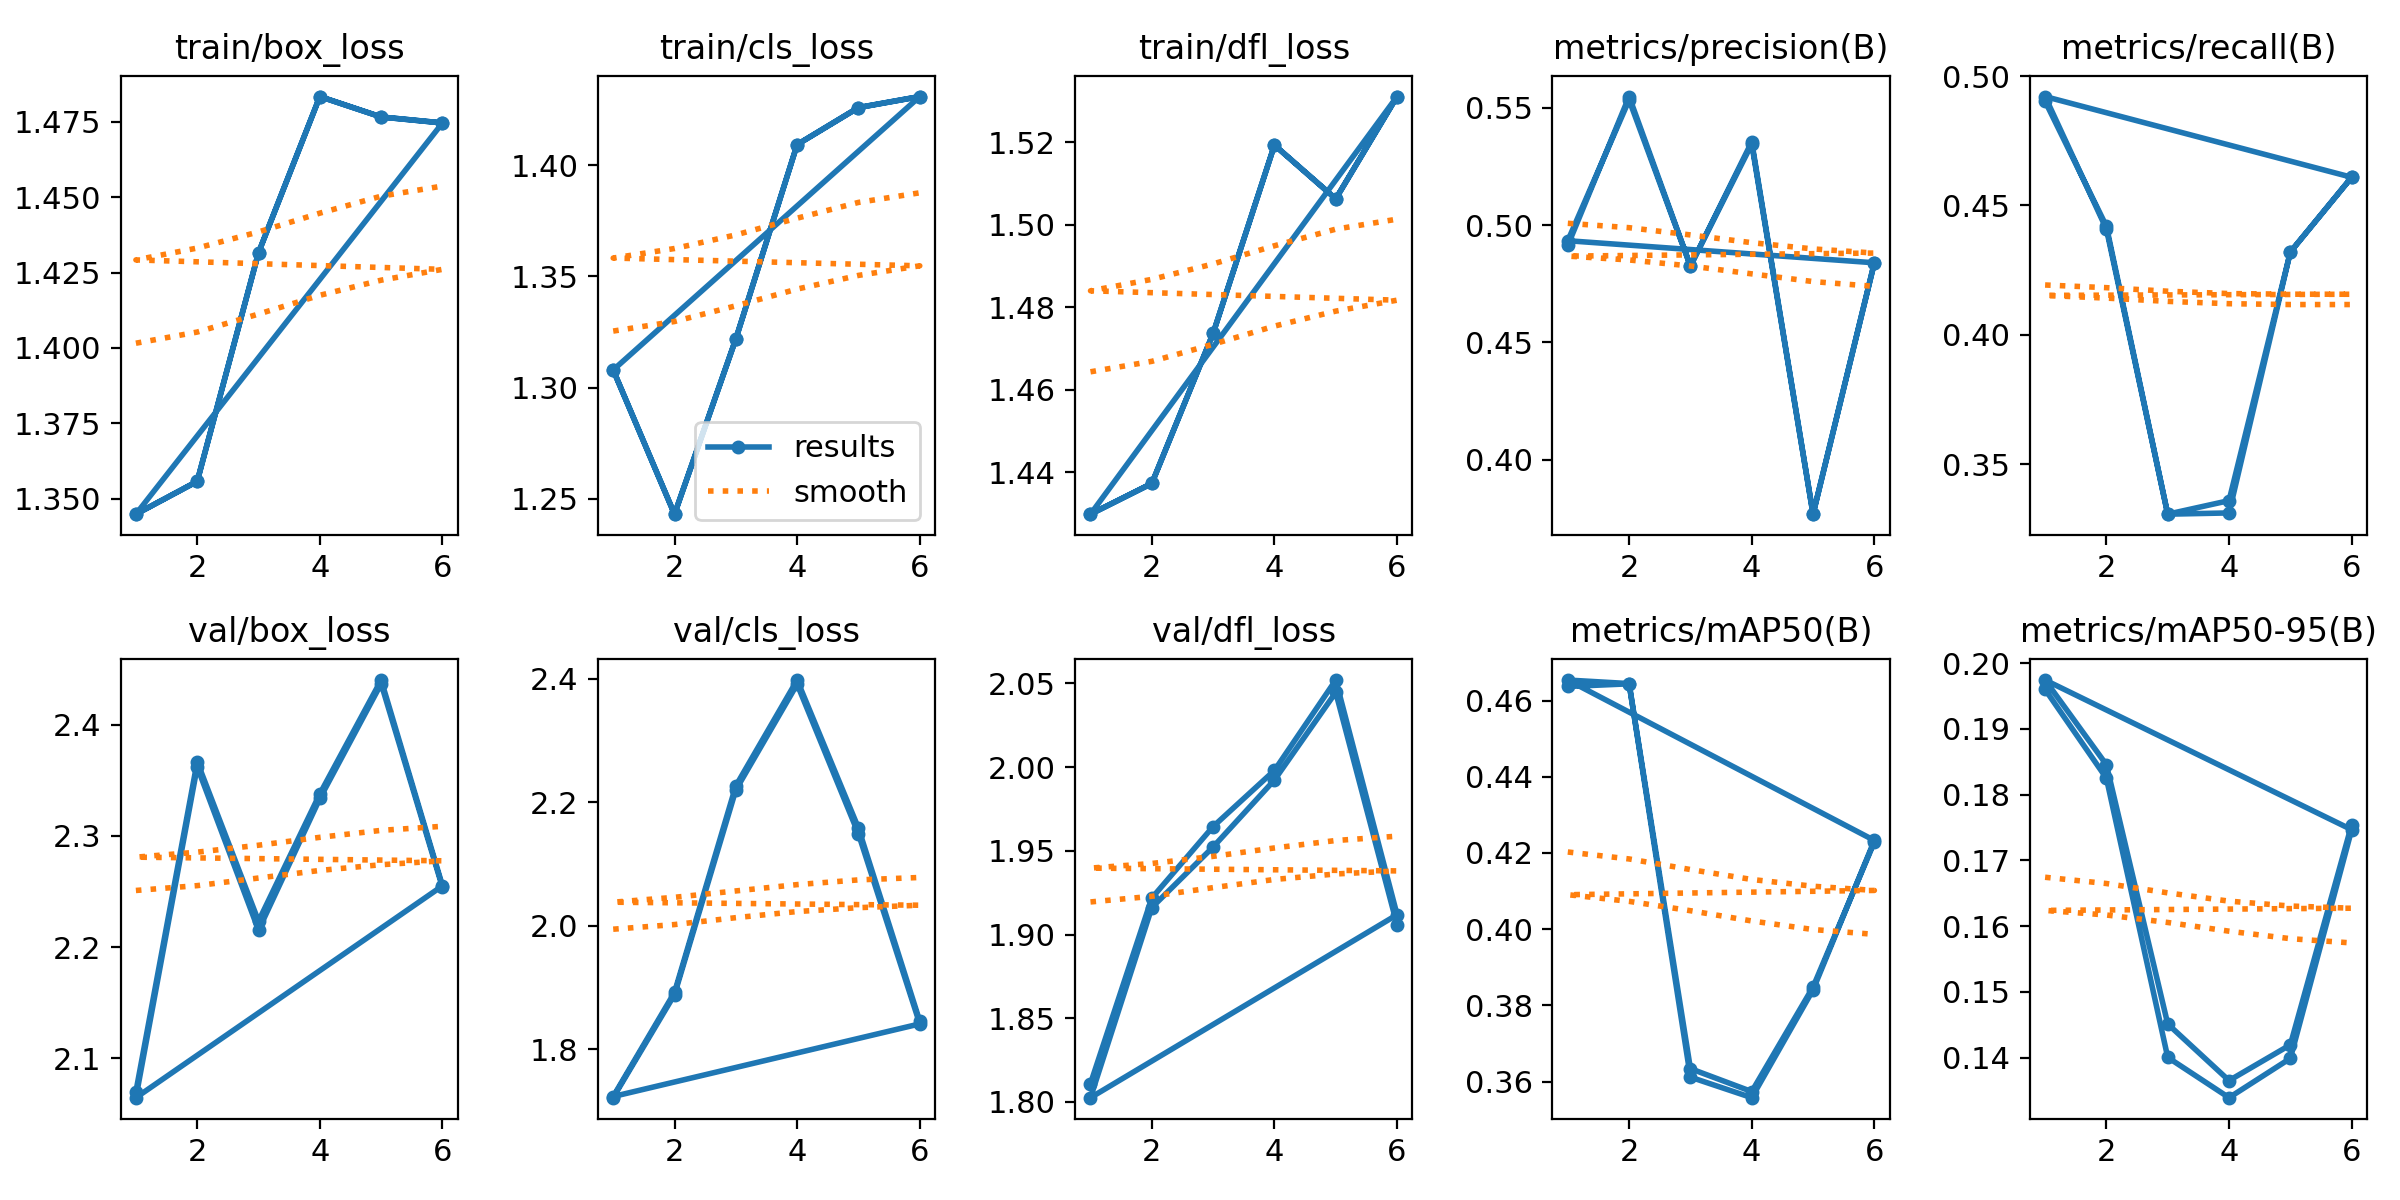

Data behind this chart, as committed beside it:
epoch, time, train/box_loss, train/cls_loss, train/dfl_loss, metrics/precision(B), metrics/recall(B), metrics/mAP50(B), metrics/mAP50-95(B), val/box_loss, val/cls_loss, val/dfl_loss, lr/pg0, lr/pg1, lr/pg2
1, 9.257, 1.345, 1.308, 1.43, 0.4914, 0.4903, 0.4637, 0.196, 2.07, 1.722, 1.811, 0.0003615, 0.0003615, 0.0003615
2, 16.58, 1.356, 1.243, 1.437, 0.5548, 0.4419, 0.4644, 0.1825, 2.367, 1.889, 1.922, 0.0007174, 0.0007174, 0.0007174
3, 23.12, 1.432, 1.322, 1.474, 0.4826, 0.3306, 0.3612, 0.14, 2.223, 2.22, 1.964, 0.001059, 0.001059, 0.001059
4, 29.72, 1.483, 1.409, 1.519, 0.5355, 0.3311, 0.3558, 0.1339, 2.338, 2.391, 1.998, 0.001045, 0.001045, 0.001045
5, 36.36, 1.477, 1.426, 1.506, 0.3768, 0.432, 0.3841, 0.1399, 2.44, 2.149, 2.052, 0.001023, 0.001023, 0.001023
6, 42.91, 1.475, 1.431, 1.531, 0.4839, 0.4609, 0.4233, 0.1747, 2.255, 1.841, 1.912, 0.001001, 0.001001, 0.001001
1, 8.775, 1.345, 1.308, 1.43, 0.4934, 0.4921, 0.4654, 0.1974, 2.065, 1.724, 1.803, 0.0003615, 0.0003615, 0.0003615
2, 15.48, 1.356, 1.243, 1.437, 0.5534, 0.4409, 0.4644, 0.1845, 2.362, 1.892, 1.916, 0.0007174, 0.0007174, 0.0007174
3, 22.11, 1.432, 1.322, 1.474, 0.4826, 0.3306, 0.3634, 0.1451, 2.215, 2.227, 1.952, 0.001059, 0.001059, 0.001059
4, 28.77, 1.483, 1.409, 1.519, 0.5345, 0.3358, 0.3574, 0.1365, 2.334, 2.398, 1.992, 0.001045, 0.001045, 0.001045
5, 35.96, 1.477, 1.426, 1.506, 0.3768, 0.432, 0.3848, 0.1419, 2.437, 2.158, 2.045, 0.001023, 0.001023, 0.001023
6, 42.74, 1.475, 1.431, 1.531, 0.4839, 0.4609, 0.4229, 0.1754, 2.254, 1.846, 1.906, 0.001001, 0.001001, 0.001001
